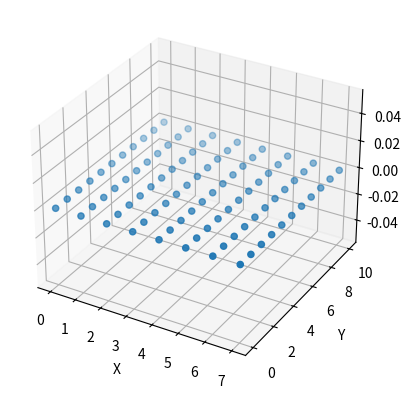

This chart was generated by the following Python code:
# -*- coding: utf-8 -*-
"""
Created on Mon Nov 15 09:54:22 2021

@author: bekdulnm
"""

from dataclasses import dataclass
import numpy as np
import matplotlib.pyplot as plt


@dataclass
class Target(object):
    def __init__(self, verticals, horizontals):
        self.verticals = verticals
        self.horizontals = horizontals
        self.gridpoints = []


class Checkerboard(Target):
    def __init__(self, verticals, horizontals, checker_size):
        super().__init__(verticals, horizontals)
        self.verticals = self.verticals - 1
        self.horizontals = self.horizontals - 1
        self.checker_size = checker_size
        self.gridpoints = np.zeros((self.verticals * self.horizontals, 3),
                                   np.float32)
        self.gridpoints[:,:2] = self.checker_size * \
            np.mgrid[0:self.verticals, 0:self.horizontals].T.reshape(-1,2)
    

class Circles(Target):
    def __init__(self, verticals, horizontals):
        super().__init__(verticals, horizontals)
        self.pattern_size = ([self.verticals, self.horizontals])
        self.gridpoints = np.zeros((self.verticals * self.horizontals, 3),
                                   np.float32)
        self.gridpoints[:,:2] = np.mgrid[0:self.verticals,
                                         0:self.horizontals].T.reshape(-1, 2)


if __name__ == "__main__":
    cb = Checkerboard(8,11,15)
    a = cb.gridpoints
    b = a.T
    
    cg = Circles(8,11)
    c = cg.gridpoints
    d = c.T
    
    plt.close("all")
    ax = plt.axes(projection='3d')
    ax.scatter(d[0],d[1],d[2])
    ax.set_xlabel('X')
    ax.set_ylabel('Y')
    ax.set_zlabel('Z')
